Labelled photos from "gallery", an image-classification folder in pilotnon/dubai-3d-construction-assets. The possible labels are: exterior, interior.

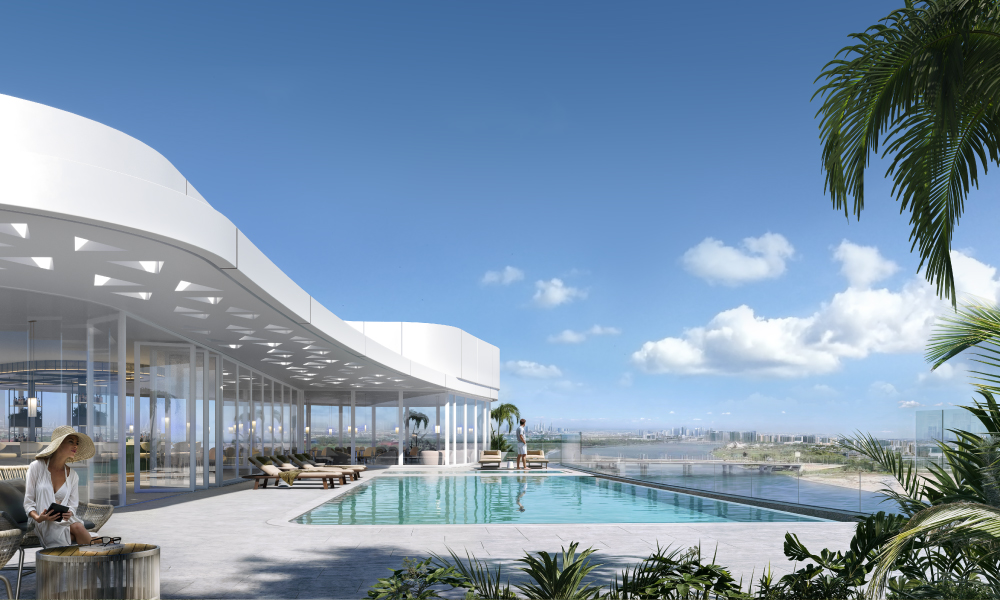
Label: exterior

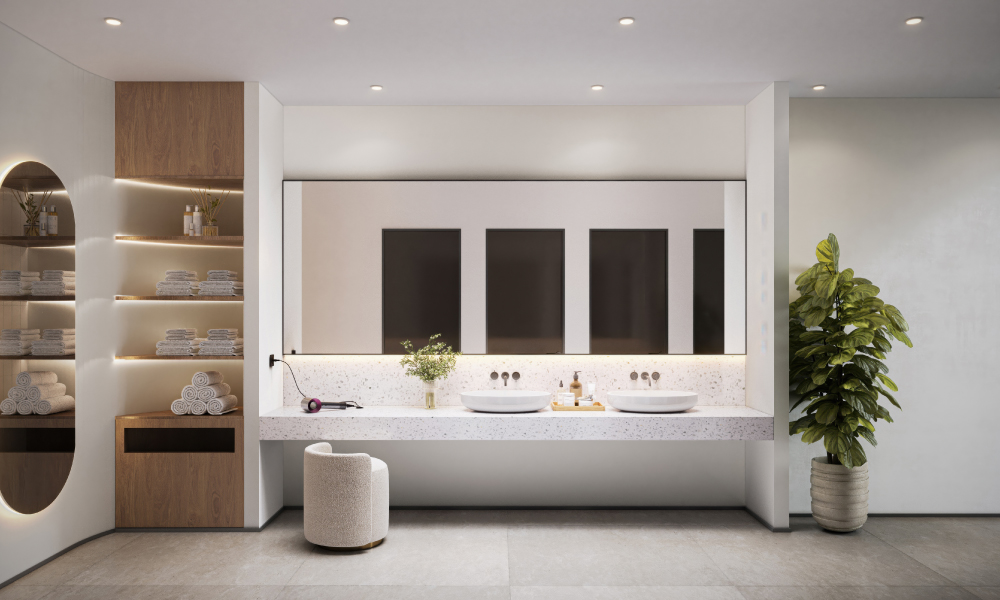
Label: interior

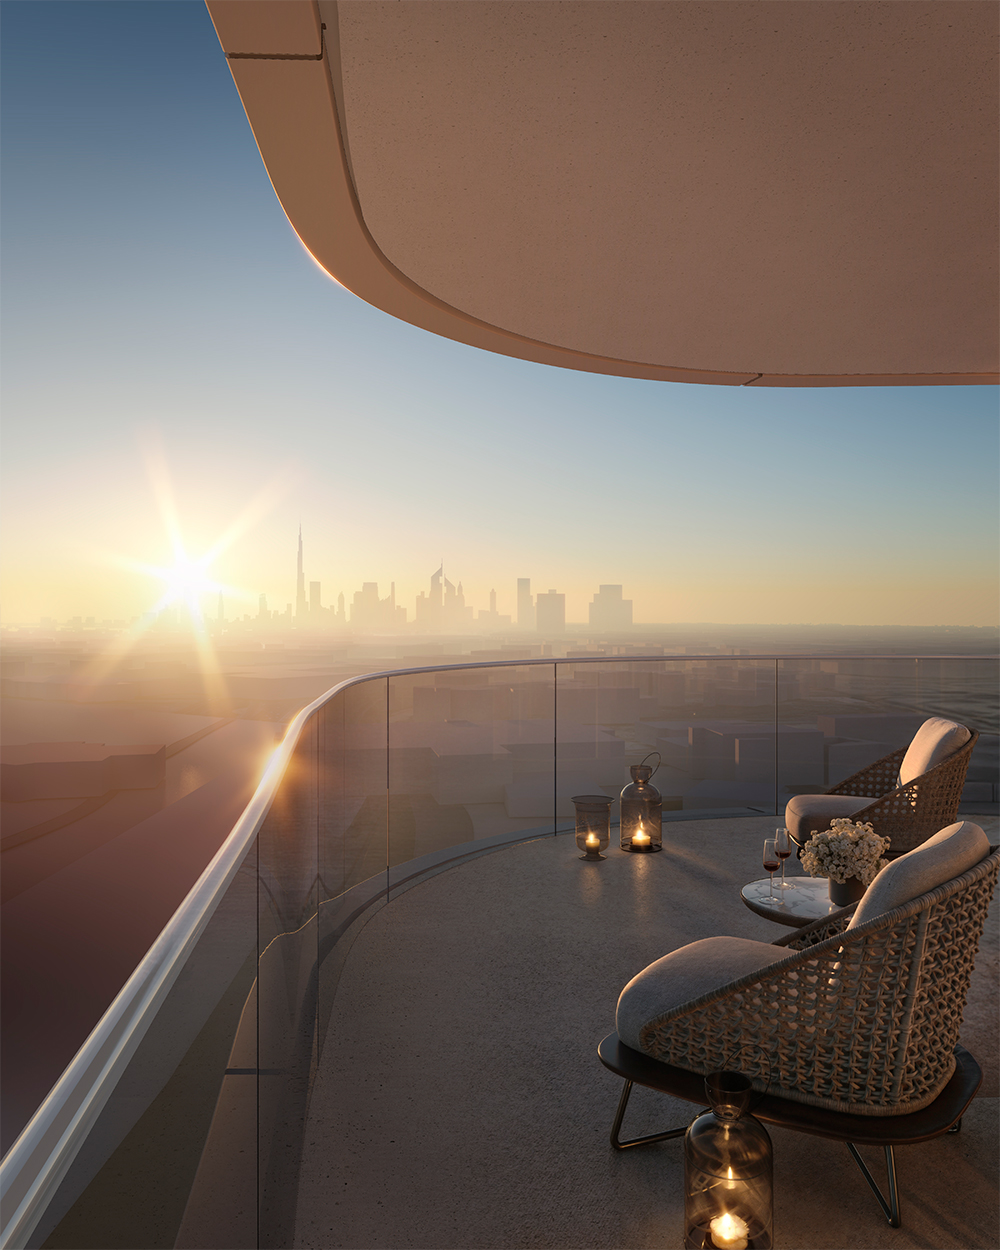
Label: exterior

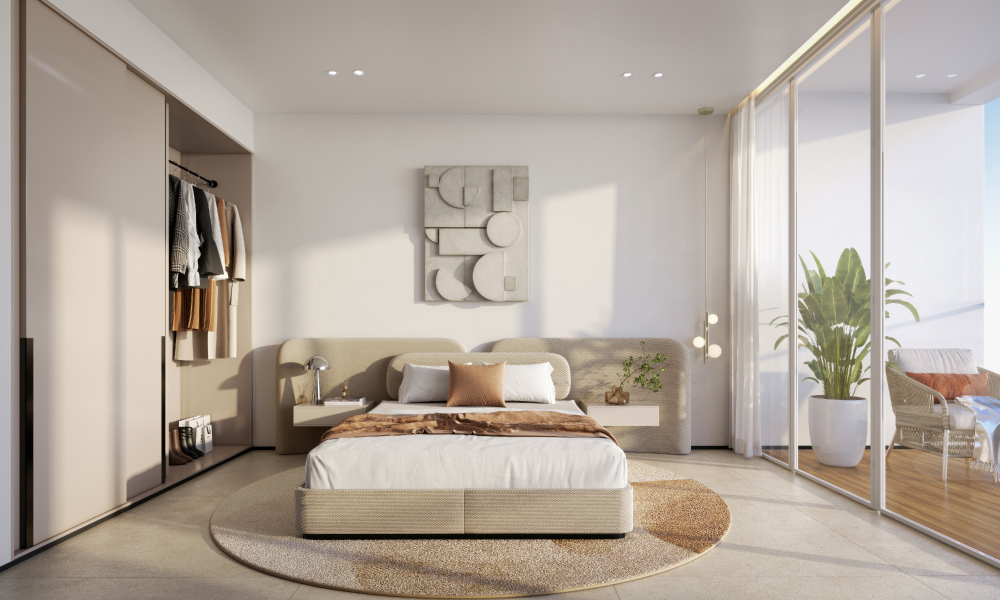
Label: interior

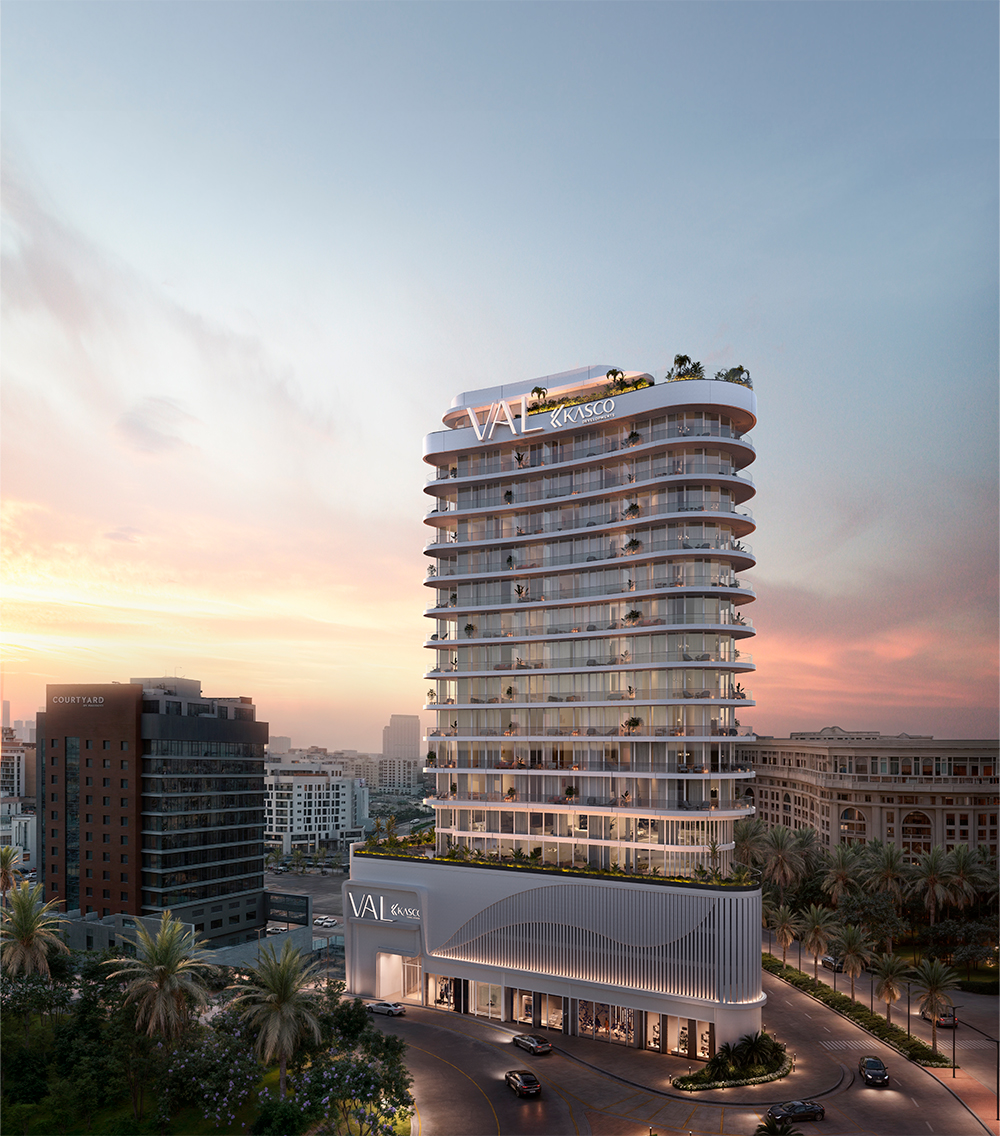
Label: exterior

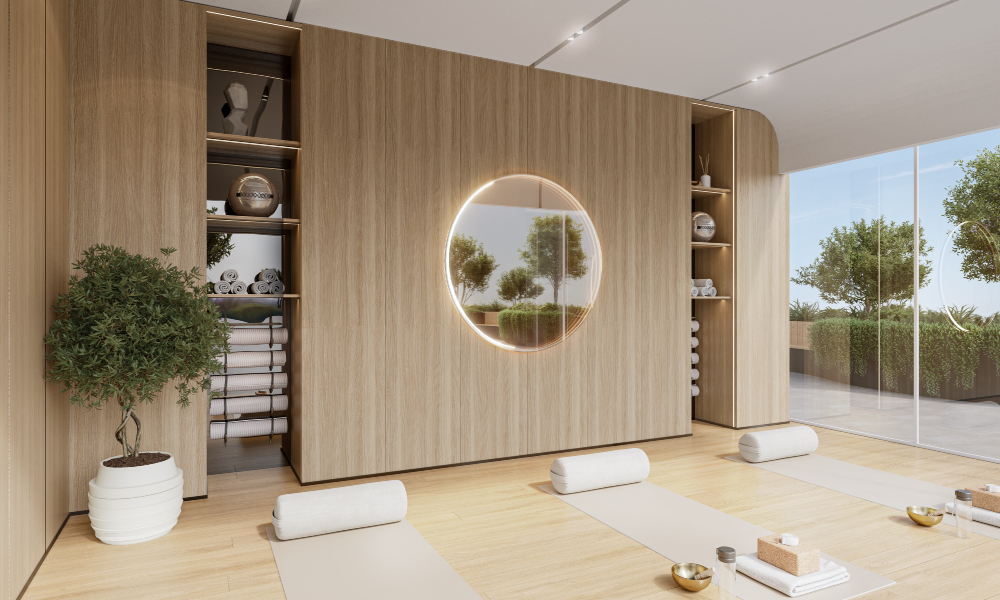
Label: interior
